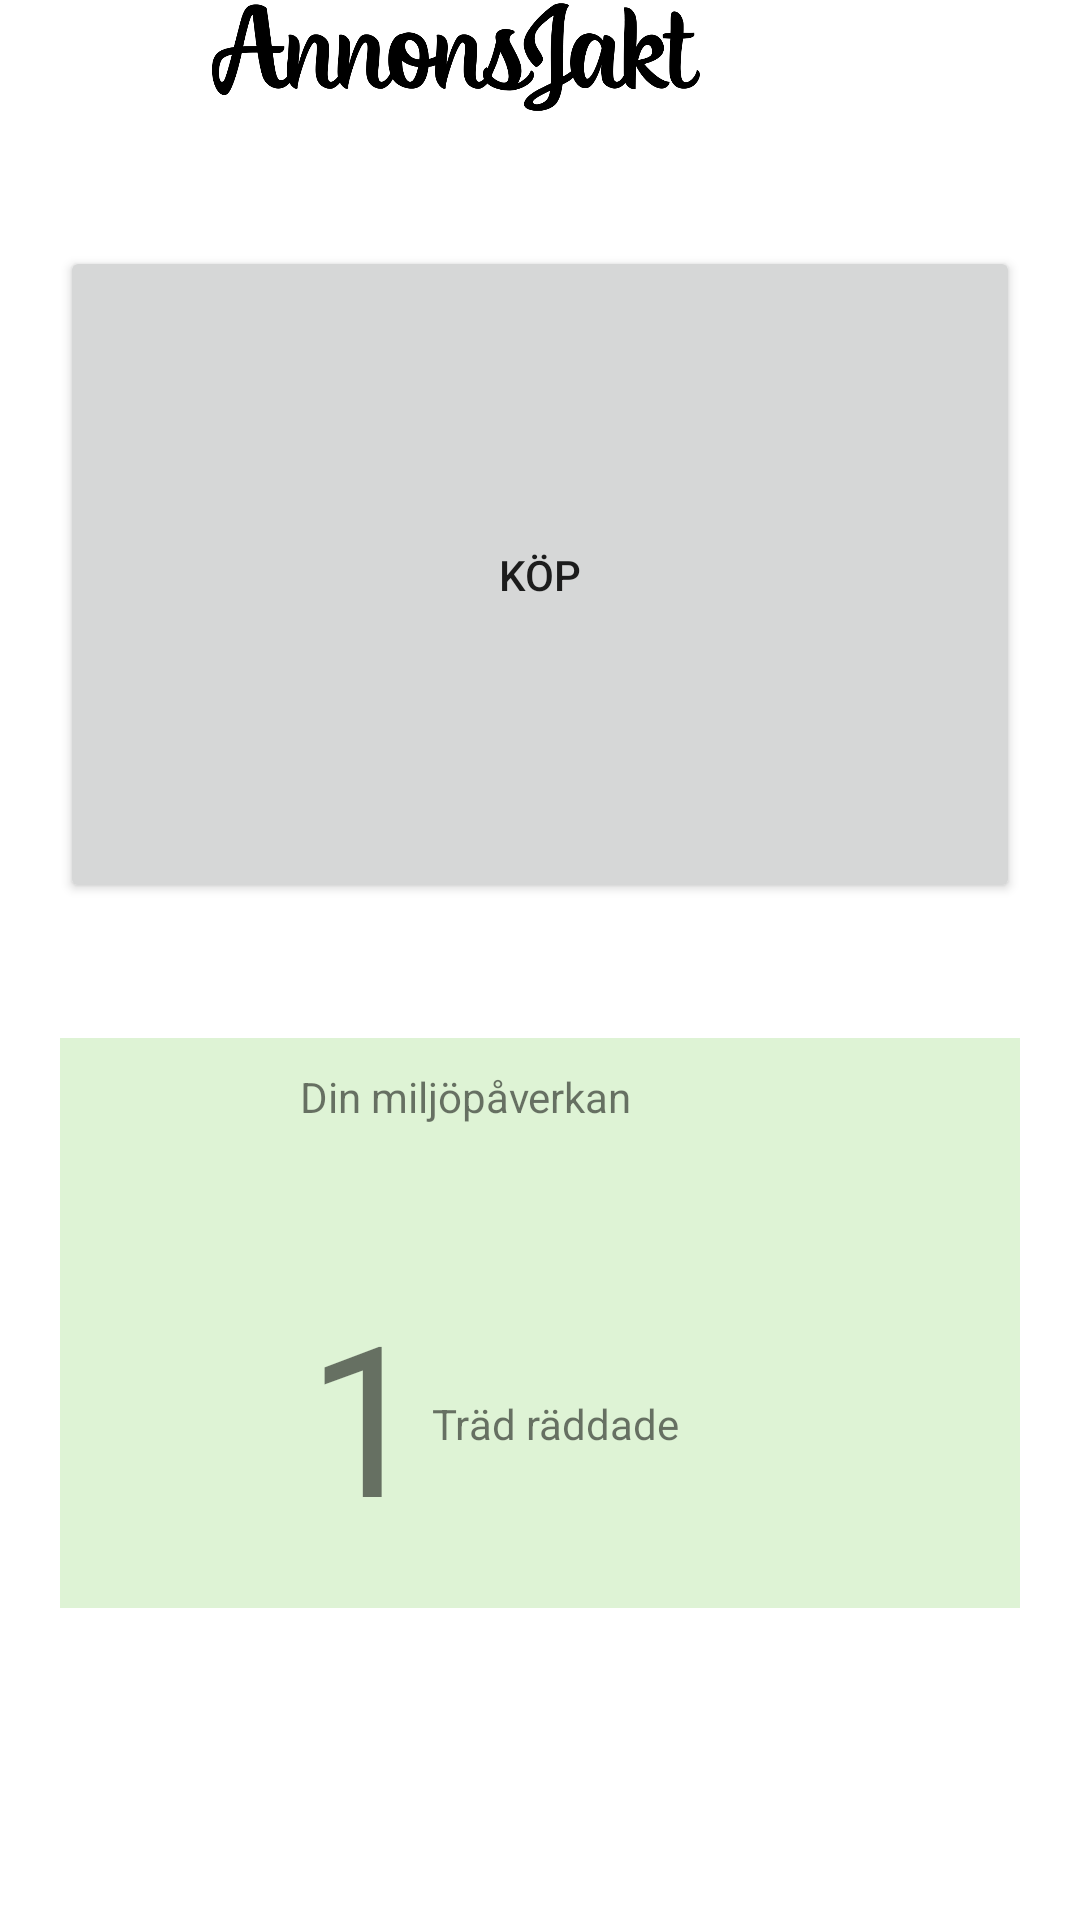

Layout XML and referenced resources for this Android screen:
<!-- AndroidManifest.xml: application theme Theme.Annonsjakth -->
<!-- res/layout/fragment_home.xml -->
<?xml version="1.0" encoding="utf-8"?>
<androidx.constraintlayout.widget.ConstraintLayout xmlns:android="http://schemas.android.com/apk/res/android"
    xmlns:app="http://schemas.android.com/apk/res-auto"
    xmlns:tools="http://schemas.android.com/tools"
    android:layout_width="match_parent"
    android:layout_height="match_parent"
    tools:context=".HomeFragment">


    <include
        android:id="@+id/tb_Home"
        layout="@layout/toolbar"
        android:layout_width="wrap_content"
        android:layout_height="wrap_content"
        app:layout_constraintStart_toStartOf="parent"
        app:layout_constraintTop_toTopOf="parent" />


    <Button
        android:id="@+id/btn_buy"
        android:layout_width="match_parent"
        android:layout_height="wrap_content"
        android:layout_marginHorizontal="20dp"
        android:layout_marginVertical="45dp"
        android:padding="100dp"
        android:text="KÖP"
        app:layout_constraintStart_toStartOf="parent"
        app:layout_constraintTop_toBottomOf="@+id/tb_Home"

        />

    <androidx.constraintlayout.widget.ConstraintLayout
        android:layout_width="match_parent"
        android:layout_height="wrap_content"
        android:layout_marginHorizontal="20dp"
        android:layout_marginVertical="45dp"
        android:padding="10dp"
        app:layout_constraintStart_toStartOf="parent"
        app:layout_constraintTop_toBottomOf="@+id/btn_buy"

        android:background="#DEF3D5"
        >


        <TextView
            android:id="@+id/txt_miljo"
            android:layout_width="wrap_content"
            android:layout_height="wrap_content"
            android:text="Din miljöpåverkan"
            app:layout_constraintStart_toStartOf="parent"
            app:layout_constraintTop_toTopOf="parent"
            android:layout_marginLeft="70dp"/>

        <ImageView
            android:id="@+id/img_leaf"
            android:layout_width="24dp"
            android:layout_height="24dp"
            android:layout_marginRight="100dp"
            android:src="@drawable/leaf"
            app:layout_constraintEnd_toEndOf="parent"
            app:layout_constraintTop_toTopOf="parent" />

        <TextView
            android:id="@+id/txt_miljoNr"
            android:layout_width="44dp"
            android:layout_height="101dp"
            android:layout_marginLeft="70dp"
            android:layout_marginTop="50dp"
            android:text="1"
            android:textAlignment="center"
            android:textSize="70sp"
            app:layout_constraintStart_toStartOf="parent"
            app:layout_constraintTop_toBottomOf="@+id/txt_miljo" />

        <TextView
            android:id="@+id/txt_miljoSave"
            android:layout_width="wrap_content"
            android:layout_height="wrap_content"
            android:text="Träd räddade"
            android:layout_marginTop="90dp"

            app:layout_constraintStart_toEndOf="@+id/txt_miljoNr"
            app:layout_constraintTop_toBottomOf="@+id/txt_miljo" />

    </androidx.constraintlayout.widget.ConstraintLayout>

</androidx.constraintlayout.widget.ConstraintLayout>
<!-- res/layout/toolbar.xml (included above) -->
<?xml version="1.0" encoding="utf-8"?>
<androidx.constraintlayout.widget.ConstraintLayout xmlns:android="http://schemas.android.com/apk/res/android"
    xmlns:app="http://schemas.android.com/apk/res-auto"
    xmlns:tools="http://schemas.android.com/tools"
    android:layout_width="match_parent"
    android:layout_height="match_parent">

    <LinearLayout
        android:layout_width="match_parent"
        android:layout_height="36dp"
        android:layout_marginStart="1dp"
        android:layout_marginTop="1dp"
        android:layout_marginEnd="1dp"
        android:orientation="horizontal"
        app:layout_constraintEnd_toEndOf="parent"
        app:layout_constraintStart_toStartOf="parent"
        app:layout_constraintTop_toTopOf="parent">

        <ImageView
            android:id="@+id/logotop"
            android:layout_width="wrap_content"
            android:layout_height="wrap_content"
            android:layout_gravity="left"
            android:layout_weight="1"
            app:srcCompat="@drawable/logo" />

        <ImageView
            android:id="@+id/searchtop"
            android:layout_width="56dp"
            android:layout_height="match_parent"
            android:layout_weight="0"
            app:srcCompat="@drawable/search"

            android:layout_gravity="right"/>

    </LinearLayout>
</androidx.constraintlayout.widget.ConstraintLayout>
<!-- resources referenced by this layout -->
<resources>
  <!-- drawable logo: png bitmap (drawable, 51596 bytes) -->
  <style name="Theme.Annonsjakth" parent="Theme.MaterialComponents.DayNight.DarkActionBar">
          
          <item name="colorPrimary">@color/grey</item>
          <item name="colorPrimaryVariant">@color/purple_700</item>
          <item name="colorOnPrimary">@color/white</item>
          
          <item name="colorSecondary">@color/teal_200</item>
          <item name="colorSecondaryVariant">@color/teal_700</item>
          <item name="colorOnSecondary">@color/black</item>
          
          <item name="android:statusBarColor">?attr/colorPrimaryVariant</item>
          
      </style>
  <!-- not gathered from this repository: default colours our renderer supplied (Android Studio template values) -->
  <color name="purple_700">#FF3700B3</color>
  <color name="teal_200">#FF03DAC5</color>
  <color name="teal_700">#FF018786</color>
  <color name="black">#FF000000</color>
  <color name="white">#FFFFFFFF</color>
</resources>
